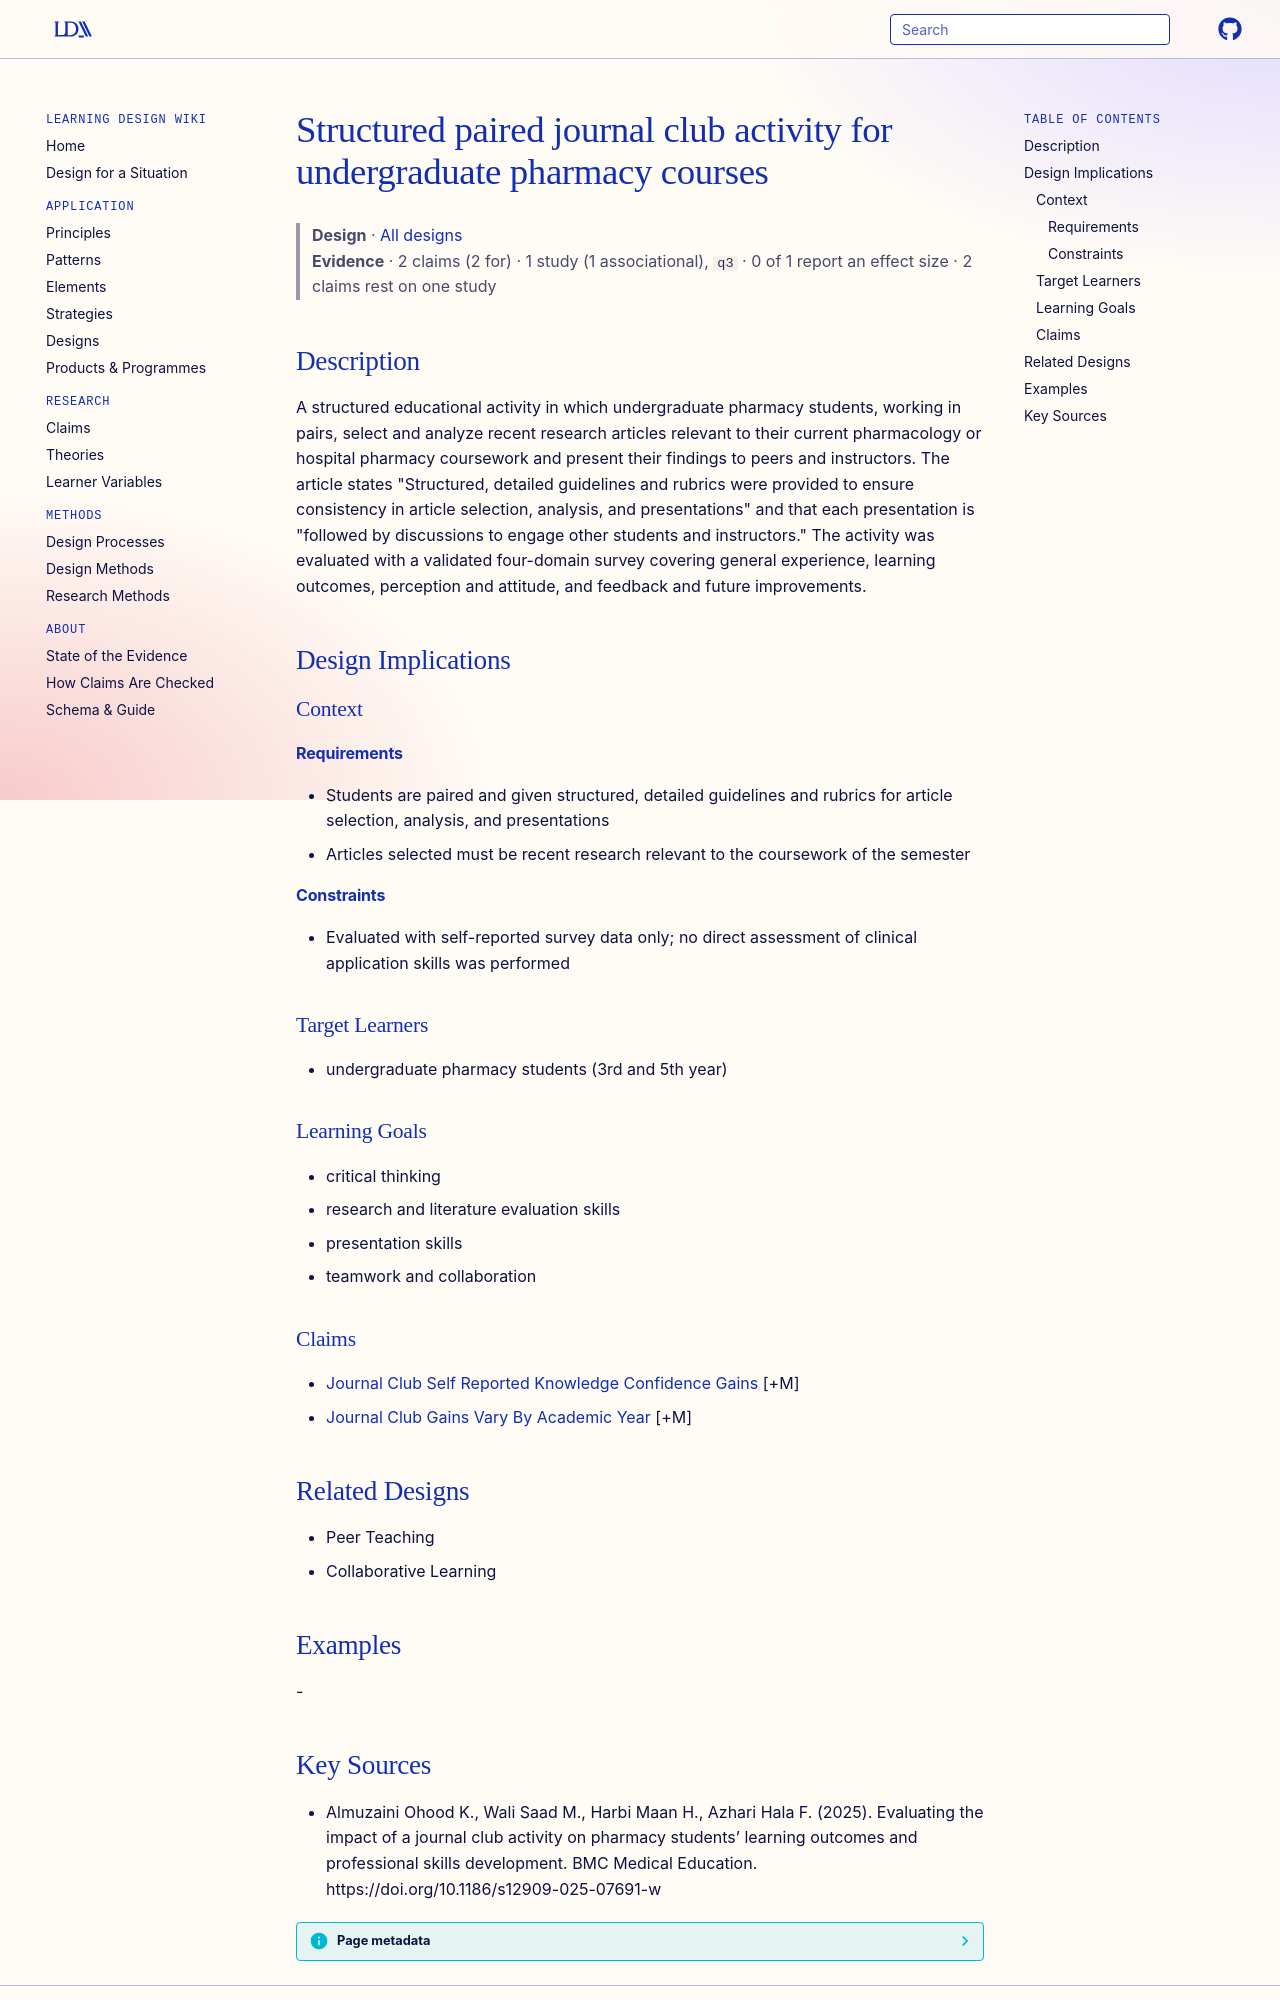

repository: Learning-Design-Alliance/learning-wiki · page: designs/structured-paired-journal-club-activity/index.html · generator: mkdocs

---
type: design
id: structured-paired-journal-club-activity
title: Structured paired journal club activity for undergraduate pharmacy courses
description: A structured educational activity in which undergraduate pharmacy students, working in pairs, select and analyze recent research articles relevant to their current pharmacology or hospital pharmacy coursework and pres...
status: review
generated:
  by: "process:settle-candidates"
  at: 2026-11-06
sources:
  - id: almuzaini-ohood-k-2025
    resource: "https://doi.org/10.1186/s12909-025-07691-w"
    title: "Almuzaini Ohood K., Wali Saad M., Harbi Maan H., Azhari Hala F. (2025). Evaluating the impact of a journal club activity on pharmacy students’ learning outcomes and professional skills development. BMC Medical Education. https://doi.org/10.1186/s12909-025-07691-w"
    author: Almuzaini Ohood K., Wali Saad M., Harbi Maan H., Azhari Hala F
---

# Structured paired journal club activity for undergraduate pharmacy courses

> **Design** · [All designs](index.md)
> **Evidence** · 2 claims (2 for) · 1 study (1 associational), `q3` · 0 of 1 report an effect size · 2 claims rest on one study

## Description
A structured educational activity in which undergraduate pharmacy students, working in pairs, select and analyze recent research articles relevant to their current pharmacology or hospital pharmacy coursework and present their findings to peers and instructors. The article states "Structured, detailed guidelines and rubrics were provided to ensure consistency in article selection, analysis, and presentations" and that each presentation is "followed by discussions to engage other students and instructors." The activity was evaluated with a validated four-domain survey covering general experience, learning outcomes, perception and attitude, and feedback and future improvements.

## Design Implications

### Context
#### Requirements
- Students are paired and given structured, detailed guidelines and rubrics for article selection, analysis, and presentations
- Articles selected must be recent research relevant to the coursework of the semester
#### Constraints
- Evaluated with self-reported survey data only; no direct assessment of clinical application skills was performed

### Target Learners
- undergraduate pharmacy students (3rd and 5th year)

### Learning Goals
- critical thinking
- research and literature evaluation skills
- presentation skills
- teamwork and collaboration

### Claims
- [Journal Club Self Reported Knowledge Confidence Gains](../claims/journal-club-self-reported-knowledge-confidence-gains.md) [+M]
- [Journal Club Gains Vary By Academic Year](../claims/journal-club-gains-vary-by-academic-year.md) [+M]

## Related Designs
- Peer Teaching
- Collaborative Learning

## Examples
-
